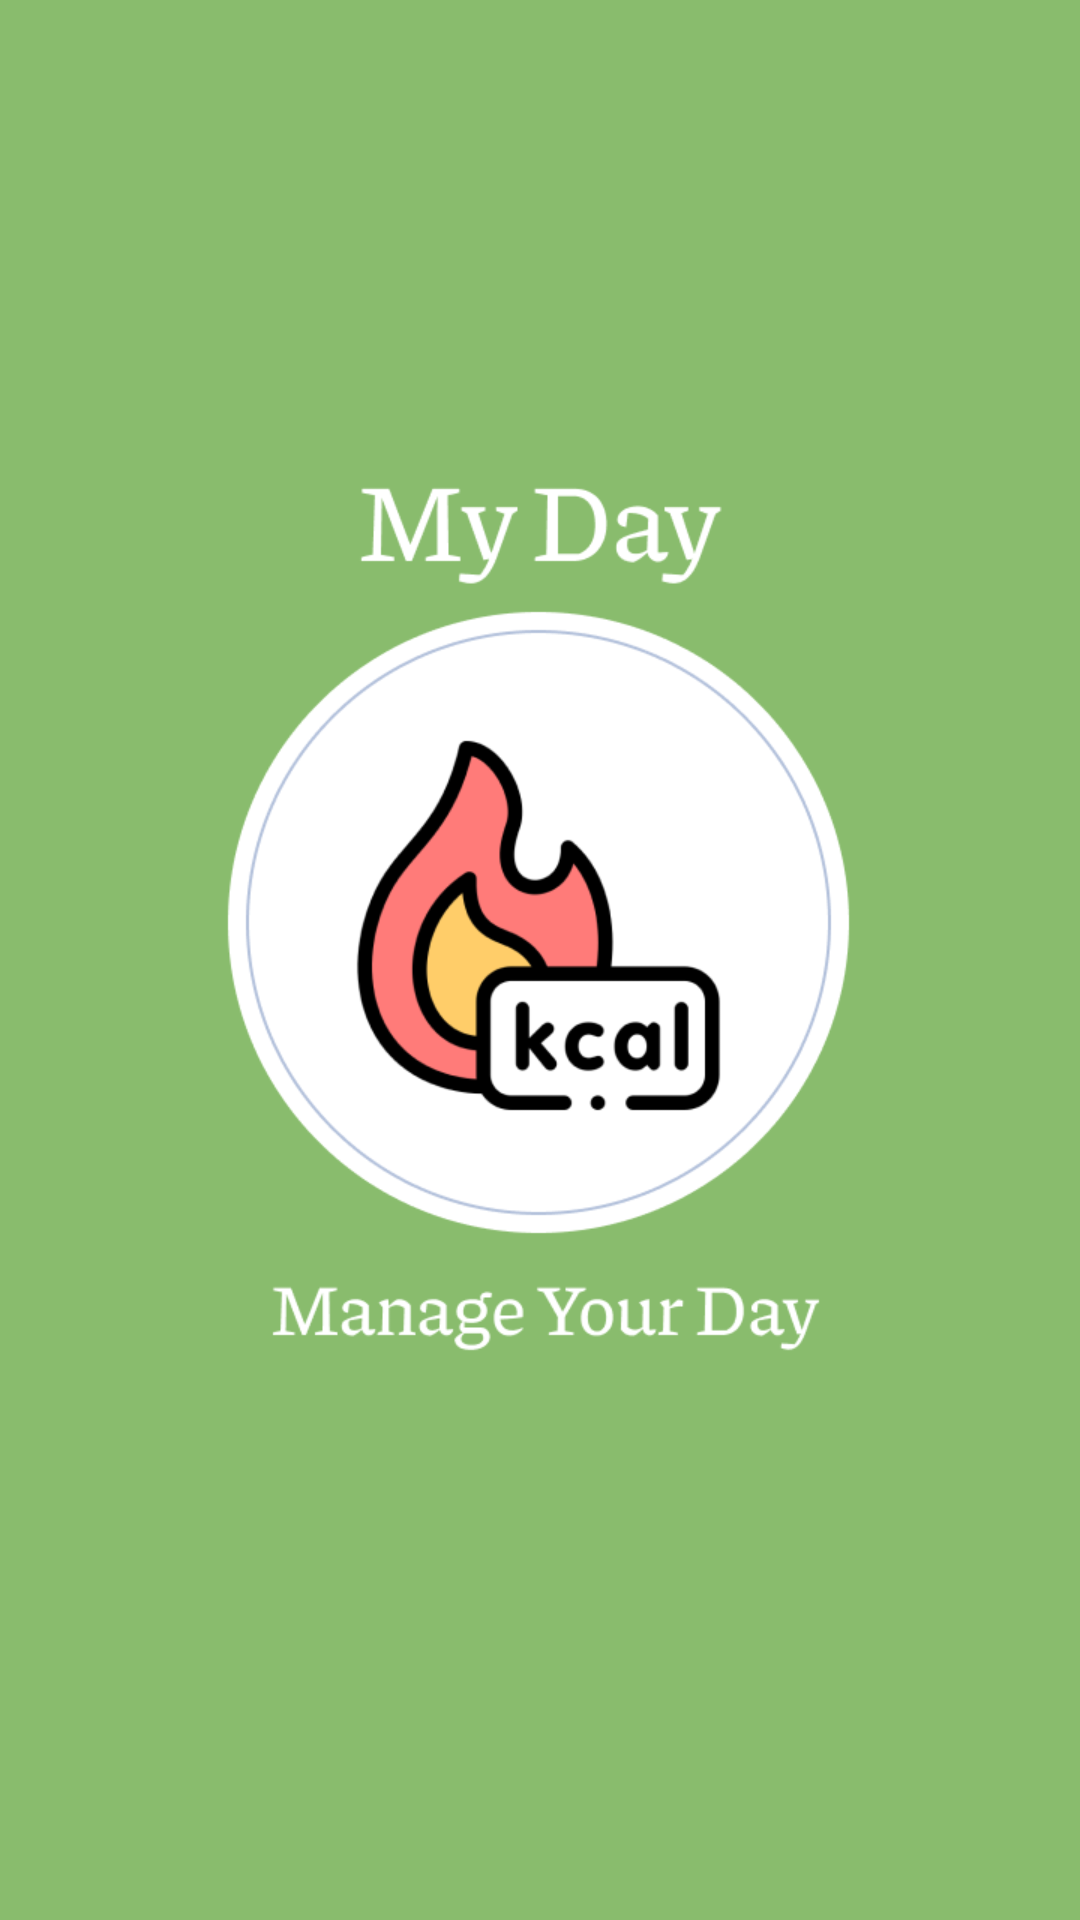

The Android layout XML behind this screen, and the referenced resources:
<!-- AndroidManifest.xml: application theme Theme.MyDay -->
<!-- res/layout/intro_layout.xml -->
<?xml version="1.0" encoding="utf-8"?>
<LinearLayout xmlns:android="http://schemas.android.com/apk/res/android"
    android:orientation="vertical"
    android:layout_width="match_parent"
    android:layout_height="match_parent">

    <ImageView
        android:id="@+id/intro"
        android:layout_width="match_parent"
        android:layout_height="match_parent"
        android:scaleType="fitXY"
        android:src="@drawable/intro" />

</LinearLayout>
<!-- resources referenced by this layout -->
<resources>
  <!-- drawable intro: png bitmap (drawable, 41712 bytes) -->
  <style name="Theme.MyDay" parent="Base.Theme.MyDay" />
  <style name="Base.Theme.MyDay" parent="Theme.MaterialComponents.DayNight.NoActionBar">
          
          <item name="colorPrimary">@color/main_color</item>
          <item name="colorPrimaryVariant">@color/main_color</item>
          <item name="colorOnPrimary">@color/black</item>
          <item name="toolbarStyle">@style/CustomToolBar</item>
          
          <item name="android:statusBarColor">?attr/colorPrimaryVariant</item>
      </style>
  <color name="main_color">#89BC6D</color>
  <color name="black">#FF000000</color>
  <style name="CustomToolBar" parent="@style/Widget.AppCompat.Toolbar">
          <item name="titleTextColor">@color/black</item>
      </style>
</resources>
